Run: headless pygame with SDL's dummy video driver; simulated clock (each Clock.tick advances the game by its frame time, no real sleeping); random seed 0; keys injected as events and as key.get_pressed() state; mouse plan: one left click at the window centre at the start of phase 2, then a move to the lower-right quarter at the start of phase 3.
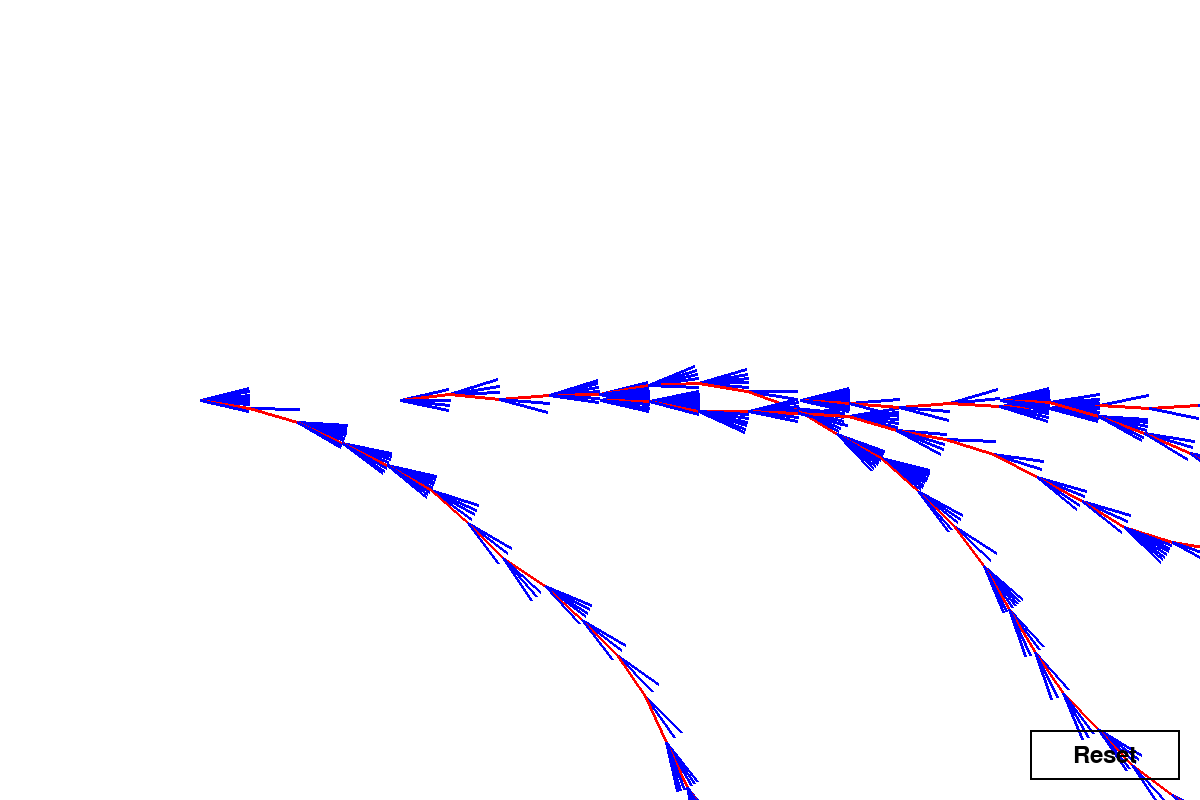
Frame 1 of 4 · flips 1–60 · no input
Frame 2 of 4 · flips 61–180 · clicked the window centre · tapped SPACE, RETURN · held RIGHT (→), D · screen unchanged from frame 1, image omitted
Frame 3 of 4 · flips 181–300 · moved the mouse to the lower-right quarter · held DOWN (↓), S · screen unchanged from frame 2, image omitted
Frame 4 of 4 · flips 301–420 · held LEFT (←), A, UP (↑), W · screen unchanged from frame 3, image omitted

The pygame program that drew these frames:

import pygame
import random
import math

# Initialize Pygame
pygame.init()

# Screen size
SCREEN_WIDTH = 1200
SCREEN_HEIGHT = 800
screen = pygame.display.set_mode((SCREEN_WIDTH, SCREEN_HEIGHT))
pygame.display.set_caption("Life Decisions")

# Colors
WHITE = (255, 255, 255)
RED = (255, 0, 0)
BLUE = (0, 0, 255)  # Changed the unchosen branches to blue
BLACK = (0, 0, 0)

# Button settings
BUTTON_WIDTH = 150
BUTTON_HEIGHT = 50

# Branch settings
branch_length = 50
angle_variation = math.pi / 6  # +/- 30 degrees for branches
max_depth = 25  # Max depth of the tree, set to 25

# Number of starting points (trees)
NUM_TREES = 5

# Function to calculate new coordinates based on an angle
def get_new_coordinates(x, y, length, angle):
    new_x = x + length * math.cos(angle)  # Moving horizontally rightward
    new_y = y + length * math.sin(angle)  # Angle defines up or down movement
    return new_x, new_y

# Function to draw a branch (line)
def draw_branch(screen, start_pos, end_pos, color):
    pygame.draw.line(screen, color, start_pos, end_pos, 3)

# Recursive function to draw the tree
def draw_tree(screen, node_x, node_y, angle, depth):
    if depth >= max_depth:
        return

    # Randomly choose how many branches to create at this point (between 2 and 4)
    num_choices = random.randint(2, 10)

    # Step size for angle between branches
    angle_step = angle_variation / num_choices

    # Base angle for branches, starting at a random spread around the current angle
    base_angle = angle - (angle_step * (num_choices - 1)) / 2

    # Randomly choose one path to continue
    chosen_index = random.randint(0, num_choices - 1)

    for i in range(num_choices):
        # Calculate the angle and position for each branch
        current_angle = base_angle + i * angle_step
        next_x, next_y = get_new_coordinates(node_x, node_y, branch_length, current_angle)

        # Draw the branch (all choices are drawn)
        branch_color = RED if i == chosen_index else BLUE
        draw_branch(screen, (node_x, node_y), (next_x, next_y), branch_color)

        # If this is the chosen path, continue drawing recursively
        if i == chosen_index:
            draw_tree(screen, next_x, next_y, current_angle, depth + 1)

# Function to draw a button on the screen
def draw_button(screen, x, y, width, height, text):
    pygame.draw.rect(screen, BLACK, (x, y, width, height), 2)
    font = pygame.font.SysFont(None, 36)
    label = font.render(text, True, BLACK)
    screen.blit(label, (x + (width - label.get_width()) // 2, y + (height - label.get_height()) // 2))

# Main function to draw the trees and handle the reset button
def visualize_decision_tree():
    running = True
    tree_drawn = False

    while running:
        for event in pygame.event.get():
            if event.type == pygame.QUIT:
                running = False
            elif event.type == pygame.MOUSEBUTTONDOWN:
                mouse_x, mouse_y = pygame.mouse.get_pos()
                # Check if the reset button was clicked
                button_x = SCREEN_WIDTH - BUTTON_WIDTH - 20
                button_y = SCREEN_HEIGHT - BUTTON_HEIGHT - 20
                if button_x <= mouse_x <= button_x + BUTTON_WIDTH and button_y <= mouse_y <= button_y + BUTTON_HEIGHT:
                    screen.fill(WHITE)  # Clear screen when resetting
                    tree_drawn = False  # Reset the trees

        # If the trees haven't been drawn yet, draw the trees
        if not tree_drawn:
            screen.fill(WHITE)  # Fill the background once

            # Calculate horizontal spacing between trees
            spacing = SCREEN_WIDTH // (NUM_TREES + 1)

            # Start drawing multiple trees from left to right
            for i in range(NUM_TREES):
                start_x = (i + 1) * spacing  # Evenly distribute the starting positions
                start_y = SCREEN_HEIGHT // 2  # Vertically centered
                initial_angle = 0  # Angle 0 for rightward movement

                # Draw each tree recursively (only once per reset)
                draw_tree(screen, start_x, start_y, initial_angle, depth=0)

            # Draw the reset button
            button_x = SCREEN_WIDTH - BUTTON_WIDTH - 20
            button_y = SCREEN_HEIGHT - BUTTON_HEIGHT - 20
            draw_button(screen, button_x, button_y, BUTTON_WIDTH, BUTTON_HEIGHT, "Reset")

            tree_drawn = True

        pygame.display.flip()

    pygame.quit()

# Run the visualization
if __name__ == "__main__":
    visualize_decision_tree()
